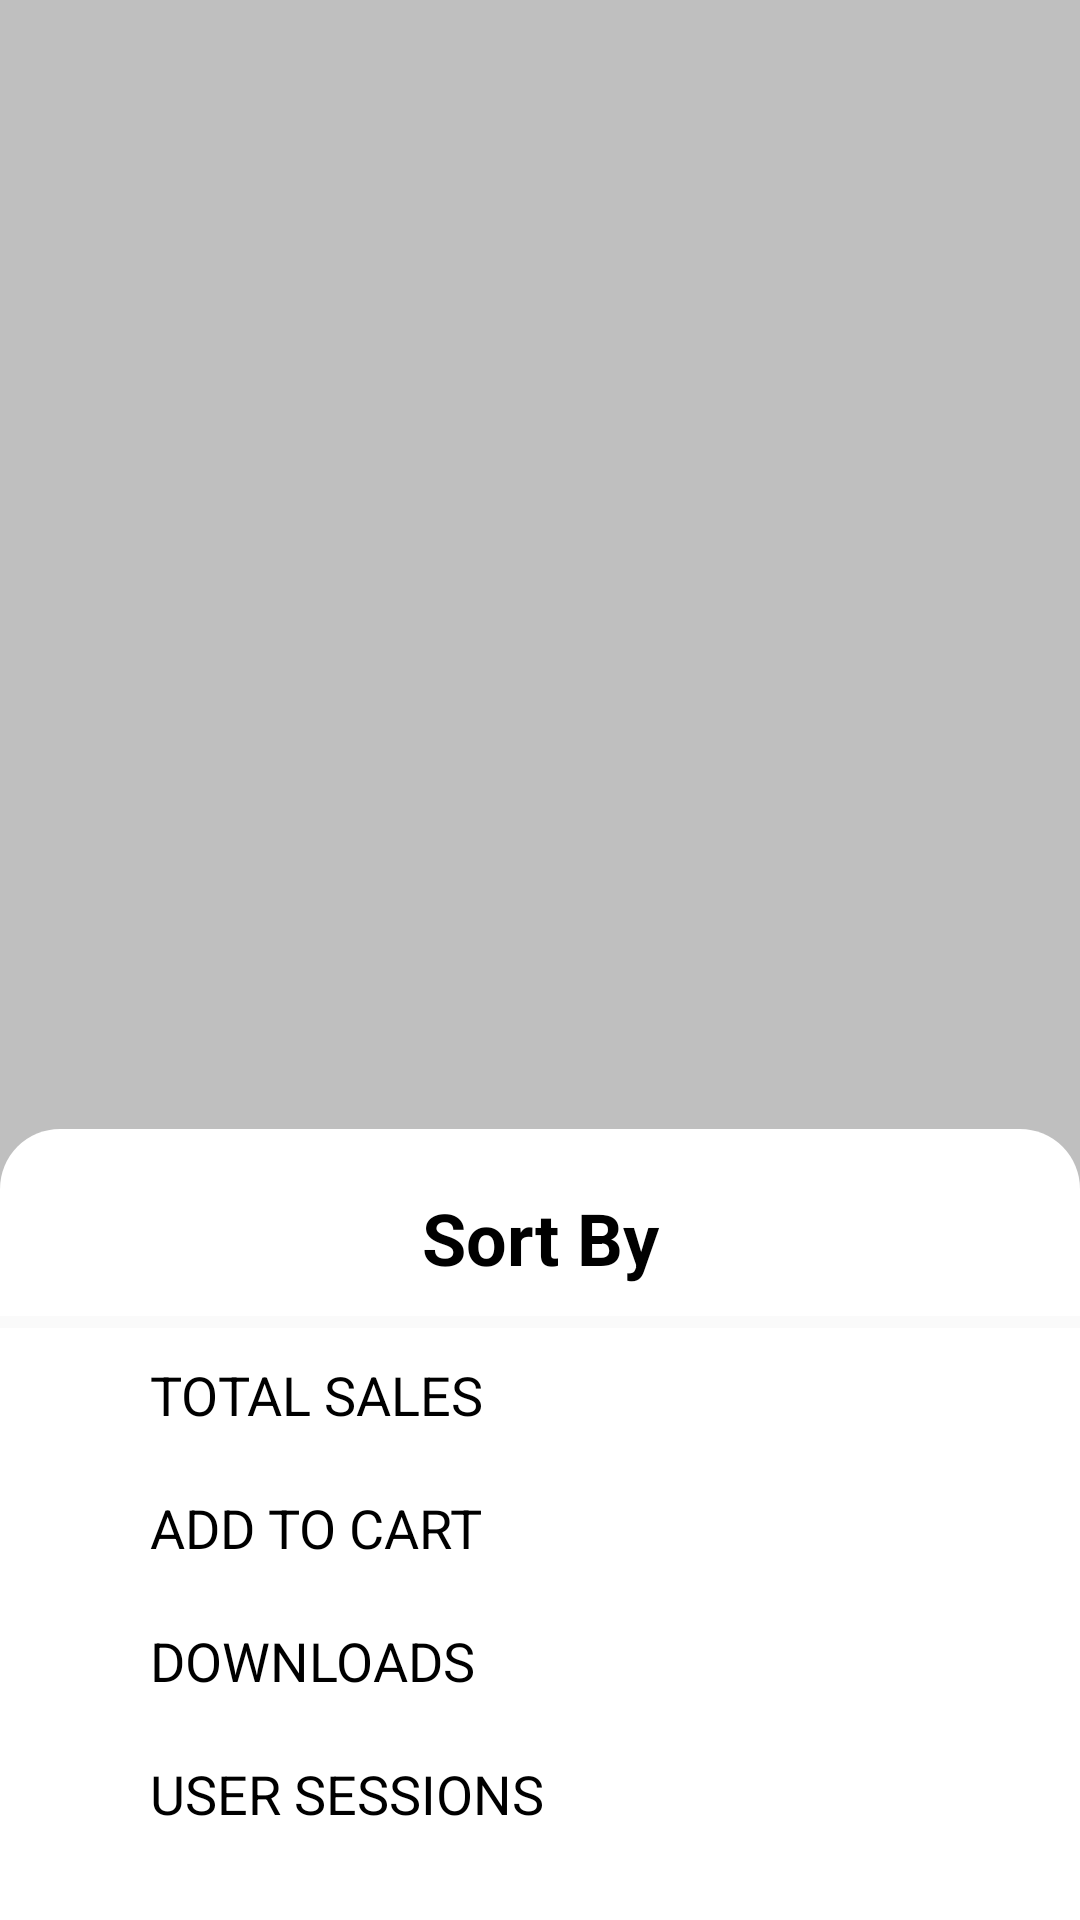

Reconstruct the res/layout file that produces this screen, plus the resources it refers to.
<!-- AndroidManifest.xml: application theme Theme.StoreListApp -->
<!-- res/layout/sorting_item_layout.xml -->
<?xml version="1.0" encoding="utf-8"?>
<RelativeLayout xmlns:android="http://schemas.android.com/apk/res/android"
    android:id="@+id/rl_sortedMain"
    android:layout_width="match_parent"
    android:layout_height="match_parent"
    android:background="#40000000">

    <LinearLayout
        android:layout_width="match_parent"
        android:layout_height="wrap_content"
        android:layout_alignParentBottom="true"
        android:background="@drawable/rounded_top"
        android:orientation="vertical"
        android:paddingBottom="20dp">

        <TextView
            android:id="@+id/textView4"
            android:layout_width="match_parent"
            android:layout_height="wrap_content"
            android:layout_marginTop="10dp"
            android:gravity="center"
            android:padding="10dp"
            android:text="@string/sort_by"
            android:textColor="@color/black"
            android:textSize="24sp"
            android:textStyle="bold" />

        <View
            android:layout_width="match_parent"
            android:layout_height="4dp"
            android:background="@color/greyBg" />

        <LinearLayout
            android:id="@+id/ll_ts"
            android:layout_width="match_parent"
            android:layout_height="wrap_content"
            android:gravity="center_vertical"
            android:orientation="horizontal"
            android:padding="10dp">

            <ImageView
                android:id="@+id/iv_ts"
                android:layout_width="wrap_content"
                android:layout_height="wrap_content"
                android:layout_marginLeft="20dp"
                android:layout_marginRight="20dp"
                android:src="@drawable/check_image" />

            <TextView
                android:layout_width="wrap_content"
                android:layout_height="wrap_content"
                android:text="@string/total_sales_caps"
                android:textColor="@color/black"
                android:textSize="18sp" />

        </LinearLayout>

        <LinearLayout
            android:id="@+id/ll_atc"
            android:layout_width="match_parent"
            android:layout_height="wrap_content"
            android:gravity="center_vertical"
            android:orientation="horizontal"
            android:padding="10dp">

            <ImageView
                android:id="@+id/iv_atc"
                android:layout_width="wrap_content"
                android:layout_height="wrap_content"
                android:layout_marginLeft="20dp"
                android:layout_marginRight="20dp"
                android:src="@drawable/check_image"
                android:visibility="invisible" />

            <TextView
                android:layout_width="wrap_content"
                android:layout_height="wrap_content"
                android:text="@string/add_to_cart_caps"
                android:textColor="@color/black"
                android:textSize="18sp" />

        </LinearLayout>

        <LinearLayout
            android:id="@+id/ll_d"
            android:layout_width="match_parent"
            android:layout_height="wrap_content"
            android:gravity="center_vertical"
            android:orientation="horizontal"
            android:padding="10dp">

            <ImageView
                android:id="@+id/iv_download"
                android:layout_width="wrap_content"
                android:layout_height="wrap_content"
                android:layout_marginLeft="20dp"
                android:layout_marginRight="20dp"
                android:src="@drawable/check_image"
                android:visibility="invisible" />

            <TextView
                android:layout_width="wrap_content"
                android:layout_height="wrap_content"
                android:text="@string/downloads_caps"
                android:textColor="@color/black"
                android:textSize="18sp" />

        </LinearLayout>

        <LinearLayout
            android:id="@+id/ll_us"
            android:layout_width="match_parent"
            android:layout_height="wrap_content"
            android:gravity="center_vertical"
            android:orientation="horizontal"
            android:padding="10dp">

            <ImageView
                android:id="@+id/iv_us"
                android:layout_width="wrap_content"
                android:layout_height="wrap_content"
                android:layout_marginLeft="20dp"
                android:layout_marginRight="20dp"
                android:src="@drawable/check_image"
                android:visibility="invisible" />

            <TextView
                android:layout_width="wrap_content"
                android:layout_height="wrap_content"
                android:text="@string/user_sessions_caps"
                android:textColor="@color/black"
                android:textSize="18sp" />

        </LinearLayout>

    </LinearLayout>

</RelativeLayout>
<!-- resources referenced by this layout -->
<resources>
  <color name="black">#FF000000</color>
  <color name="greyBg">#fafafa</color>
  <!-- drawable rounded_top (drawable) -->
  <?xml version="1.0" encoding="utf-8"?>
  <shape xmlns:android="http://schemas.android.com/apk/res/android">
      <solid android:color="@color/white" />
      <corners
          android:bottomLeftRadius="0dp"
          android:bottomRightRadius="0dp"
          android:topLeftRadius="20dp"
          android:topRightRadius="20dp" />
  </shape>
  <string name="add_to_cart_caps">ADD TO CART</string>
  <string name="downloads_caps">DOWNLOADS</string>
  <string name="sort_by">Sort By</string>
  <string name="total_sales_caps">TOTAL SALES</string>
  <string name="user_sessions_caps">USER SESSIONS</string>
  <style name="Theme.StoreListApp" parent="Theme.MaterialComponents.DayNight.DarkActionBar">
          
          <item name="colorPrimary">@color/purple_500</item>
          <item name="colorPrimaryVariant">@color/purple_700</item>
          <item name="colorOnPrimary">@color/white</item>
          
          <item name="colorSecondary">@color/teal_200</item>
          <item name="colorSecondaryVariant">@color/teal_700</item>
          <item name="colorOnSecondary">@color/white</item>
          
          <item name="android:statusBarColor" tools:targetApi="l">?attr/colorPrimaryVariant</item>
          
      </style>
  <color name="white">#FFFFFFFF</color>
  <color name="purple_500">#FF6200EE</color>
  <color name="purple_700">#FF3700B3</color>
  <color name="teal_200">#FF03DAC5</color>
  <color name="teal_700">#FF018786</color>
</resources>
